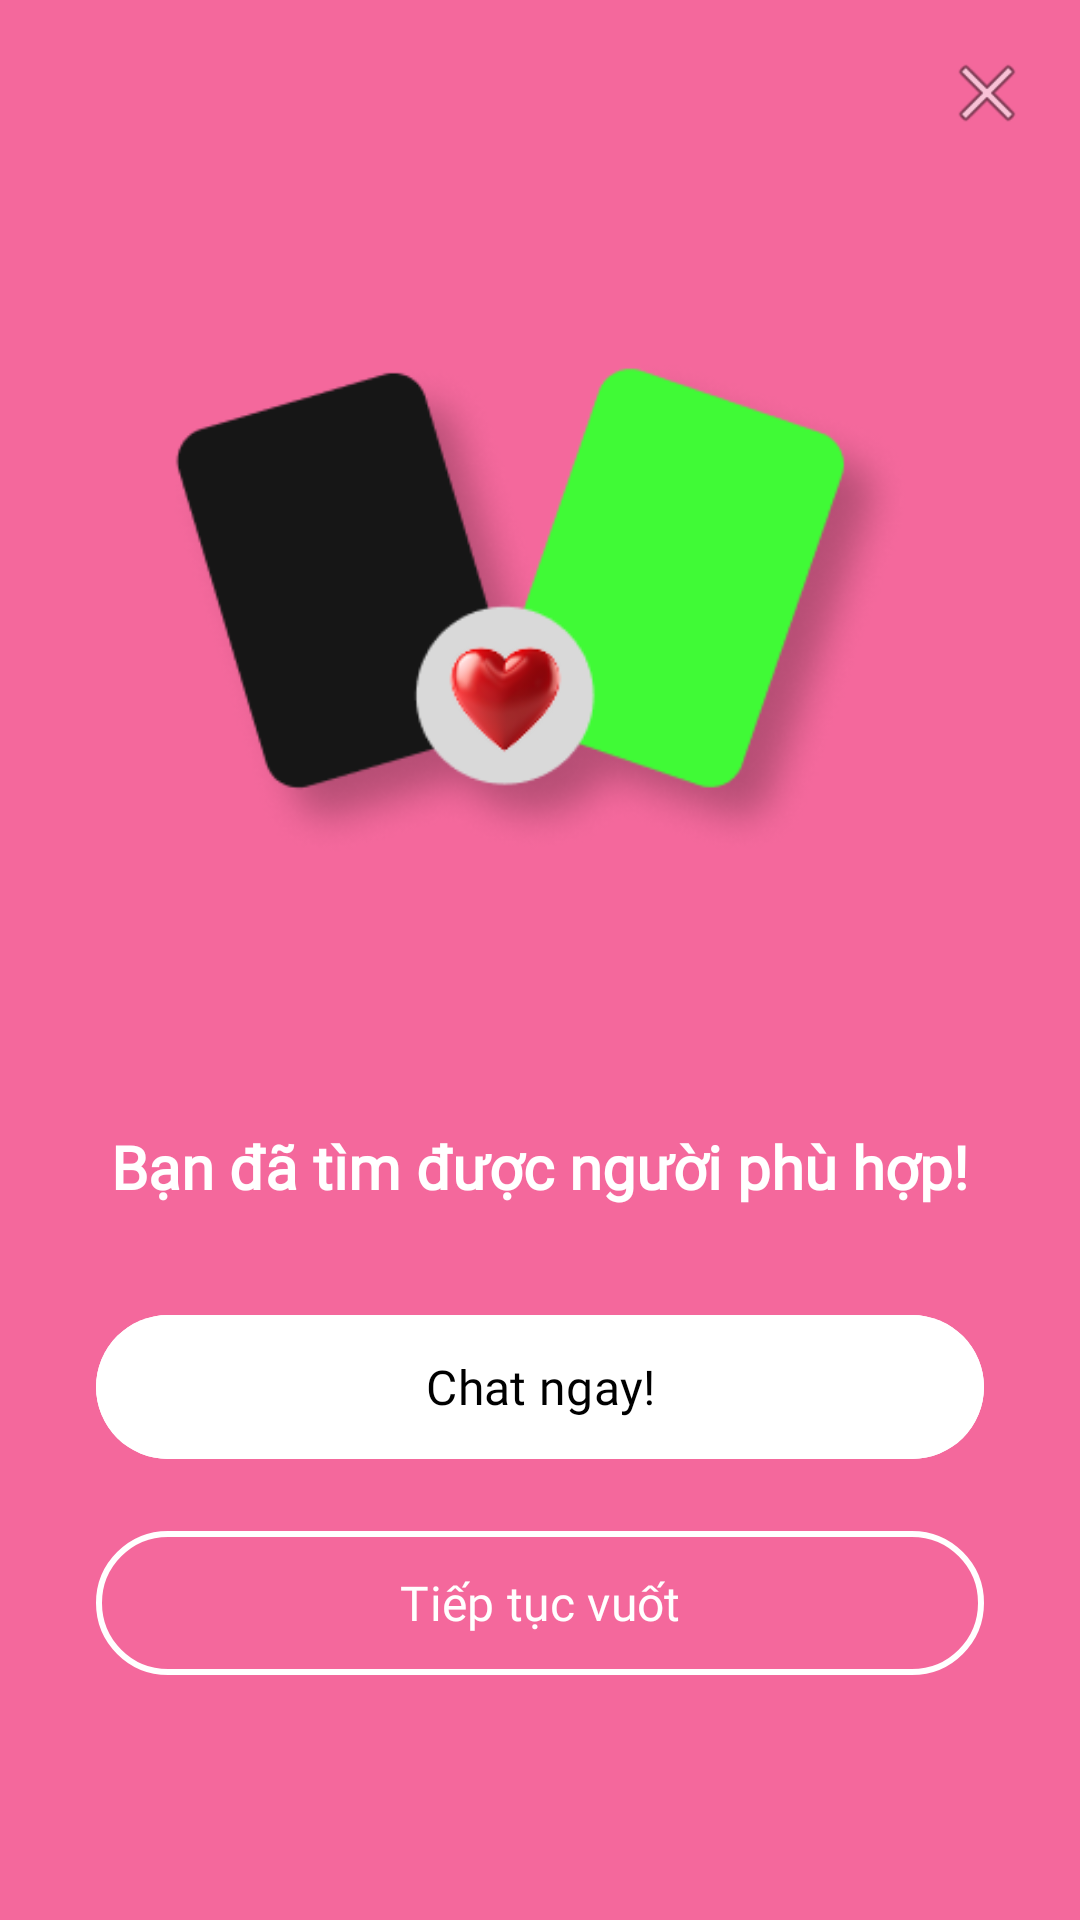

The Android layout XML behind this screen, and the referenced resources:
<!-- AndroidManifest.xml: application theme Theme.AmourSwip -->
<!-- res/layout/match_notification.xml -->
<?xml version="1.0" encoding="utf-8"?>
<RelativeLayout xmlns:android="http://schemas.android.com/apk/res/android"
    xmlns:app="http://schemas.android.com/apk/res-auto"
    android:layout_width="match_parent"
    android:layout_height="match_parent"
    android:background="#F4689C"> 

    
    <ImageButton
        android:id="@+id/close_button"
        android:layout_width="30dp"
        android:layout_height="30dp"
        android:layout_alignParentEnd="true"
        android:layout_margin="16dp"
        android:background="@android:color/transparent"
        android:scaleType="fitCenter"
        android:src="@android:drawable/ic_menu_close_clear_cancel" />

    
    <LinearLayout
        android:layout_width="match_parent"
        android:layout_height="wrap_content"
        android:layout_centerInParent="true"
        android:gravity="center_horizontal"
        android:orientation="vertical">

        
        <ImageView
            android:id="@+id/match_cards_heart"
            android:layout_width="250dp"
            android:layout_height="250dp"
            android:layout_marginBottom="32dp"
            android:scaleType="fitCenter"
            android:src="@drawable/match_cards_heart" />

        
        <TextView
            android:id="@+id/match_title"
            android:layout_width="wrap_content"
            android:layout_height="wrap_content"
            android:layout_marginTop="16dp"
            android:fontFamily="@font/poppins_bold"
            android:text="Bạn đã tìm được người phù hợp!"
            android:textColor="@android:color/white"
            android:textSize="20sp"
            android:textStyle="bold" />

        
        <com.google.android.material.button.MaterialButton
            android:id="@+id/chat_button"
            android:layout_width="match_parent"
            android:layout_height="56dp"
            android:layout_marginHorizontal="32dp"
            android:layout_marginTop="32dp"
            android:backgroundTint="@android:color/white"
            android:fontFamily="@font/poppins_bold"
            android:text="Chat ngay!"
            android:textColor="@android:color/black"
            android:textSize="16sp"
            app:cornerRadius="28dp" />

        
        <com.google.android.material.button.MaterialButton
            android:id="@+id/continue_button"
            android:layout_width="match_parent"
            android:layout_height="56dp"
            android:layout_marginHorizontal="32dp"
            android:layout_marginTop="16dp"
            android:backgroundTint="@android:color/transparent"
            android:fontFamily="@font/poppins_bold"
            android:text="Tiếp tục vuốt"
            android:textColor="@android:color/white"
            android:textSize="16sp"
            app:cornerRadius="28dp"
            app:strokeColor="@android:color/white"
            app:strokeWidth="2dp" />
    </LinearLayout>
</RelativeLayout>
<!-- resources referenced by this layout -->
<resources>
  <!-- drawable match_cards_heart: png bitmap (drawable, 32745 bytes) -->
  <style name="Theme.AmourSwip" parent="Base.Theme.AmourSwip" />
  <style name="Base.Theme.AmourSwip" parent="Theme.Material3.DayNight.NoActionBar">
          
          
          <item name="colorPrimary">#C87DD7</item> 
          <item name="colorOnPrimary">@android:color/black</item> 
          <item name="colorSurface">@android:color/white</item> 
          <item name="android:statusBarColor">?attr/colorSurface</item> 
          <item name="android:windowBackground">@drawable/background_gradient</item> 
  
          
          <item name="materialButtonStyle">@style/Widget.AmourSwip.Button</item>
      </style>
  <!-- drawable background_gradient (drawable) -->
  <?xml version="1.0" encoding="utf-8"?>
  <shape xmlns:android="http://schemas.android.com/apk/res/android">
      <gradient
          android:startColor="#E6D7FF"
          android:endColor="#F8E1FF"
          android:angle="90" />
  </shape>
  <style name="Widget.AmourSwip.Button" parent="Widget.Material3.Button">
          <item name="android:backgroundTint">@null</item> 
          <item name="android:background">@null</item> 
          <item name="cornerRadius">50dp</item> 
          <item name="elevation">4dp</item> 
      </style>
</resources>
